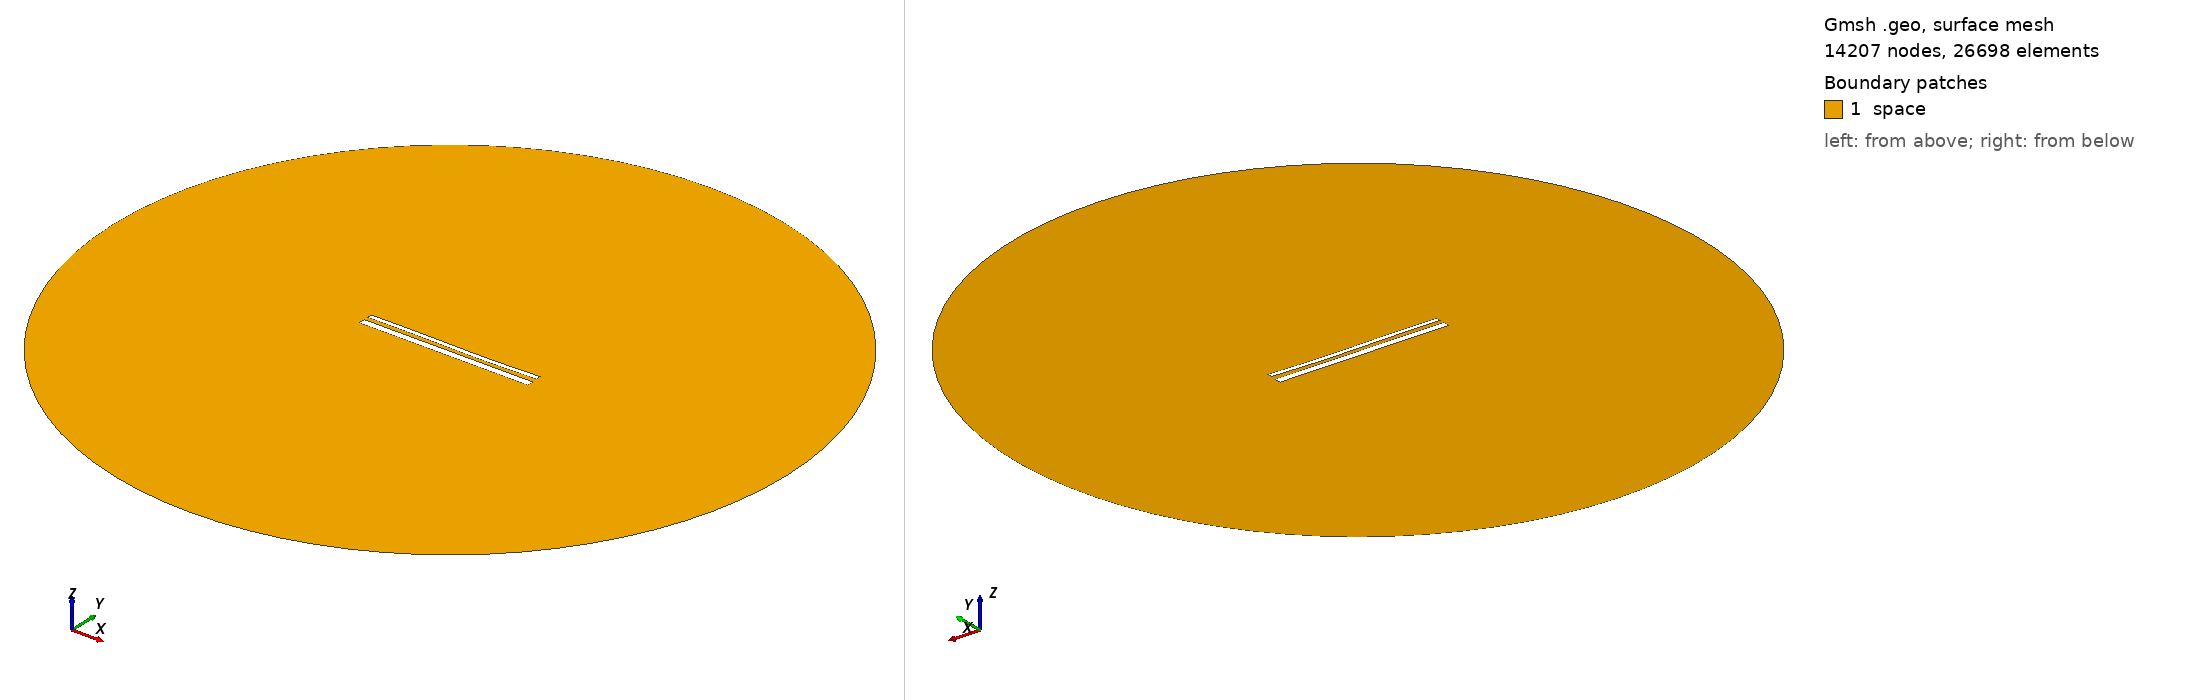

Gmsh geometry script, surface-meshed: 14207 nodes, 26698 surface elements. Boundary patches (legend numbers): 1 space. Left view from above one corner, right view from below the opposite corner. Legend entries are the model's physical surfaces. The drawing asked Gmsh for element sizes between 1% and 20% of the model's largest extent; the script's own settings can give other sizes.

=== 14648.geo (drawn) ===
//---------------------------------------
// Geometry kernel
//---------------------------------------

SetFactory("OpenCASCADE");



//---------------------------------------
// Parameters of the geometry
//---------------------------------------

// Overetch of the upper plate
overetch = 0.5;

// Distance between the plates
distance = 2.25;

// Discretization over the x axis (for the deformation)
nx = 50; 

// Length of the plate
L = 100 - overetch; 

// Number of modes
n = 4; 

// 1st mode coefficient
coeff(1) = 0.0;
beta(1) = 0.596864 * 3.1415926535 / L;

// 2nd mode coefficient
coeff(2) = -0.15;
beta(2) = 1.49418 * 3.1415926535 / L;

// 3rd mode coefficient
coeff(3) = 0.15;
beta(3) = 2.50025 * 3.1415926535 / L;

// 4th mode coefficient
coeff(4) = 0.0;
beta(4) = 3.49999 * 3.1415926535 / L;



//---------------------------------------
// Upper plate (deformed rectangle)
//---------------------------------------

// Coordiantes of the upper plate
xmin = -50;
xmax = 50 - overetch;

// Height of the upper plate
yheight = 4 - 2 * overetch;

// Indexes of the points
UpperID[] = {};
LowerID[] = {};
LeftID[] = {};
RightID[] = {};

// Point index
p = 1;

// Horizontal edges
For i In {1:nx}
    x = xmin + (i-1)*(xmax - xmin)/(nx-1);

    y_bottom = distance / 2 + overetch;
    For j In {1:n}
        C = (Cosh(beta(j)*L) + Cos(beta(j)*L)) / (Sinh(beta(j)*L) + Sin(beta(j)*L));
        y_bottom  = y_bottom + coeff(j) * (Cosh(beta(j)*(x+50)) - Cos(beta(j)*(x+50)) - C * (Sinh(beta(j)*(x+50)) - Sin(beta(j)*(x+50))));
    EndFor

    y_top = y_bottom + yheight;

    Point(p) = {x, y_top, 0, 1.0};
    UpperID[i] = p;
    p = p + 1;

    Point(p) = {x, y_bottom, 0, 1.0};
    LowerID[i] = p;
    p = p + 1;
EndFor

// Create point lists
UpperPts[] = {}; LowerPts[] = {};
For i In {1:nx}
  UpperPts[] += {UpperID[i]};
  LowerPts[] += {LowerID[i]};
EndFor

// Build splines
Spline(1) = {UpperPts[]};
Spline(2) = {LowerPts[]};
Line(3) = {LowerPts[nx-1], UpperPts[nx-1]};
Line(4) = {LowerPts[0], UpperPts[0]};

// Build the plane surface
Curve Loop(1) = {2, 3, -1, -4};
Plane Surface(1) = {1};



//---------------------------------------
// Lower plate (rectangle)
//---------------------------------------

// Vertices
Point(1001) = {-50, -1, 0, 1.0};
Point(1002) = { 50, -1, 0, 1.0};
Point(1003) = { 50,  -5, 0, 1.0};
Point(1004) = {-50,  -5, 0, 1.0};

// Edges
Line(5) = {1001, 1002};
Line(6) = {1002, 1003};
Line(7) = {1003, 1004};
Line(8) = {1004, 1001};

// Plane surface
Line Loop(2) = {5, 6, 7, 8};
Plane Surface(2) = {2}; 



//---------------------------------------
// Outer (fictious) boundary
//---------------------------------------

// Points
Point(1005) = {0, 0, 0};       // Center
Point(1006) = {200, 0, 0};     // Start point
Point(1007) = {0, 200, 0};     // 90 degrees
Point(1008) = {-200, 0, 0};    // 180 degrees
Point(1009) = {0, -200, 0};    // 270 degrees

// Circle arcs (each needs start, center, end)
Circle(9) = {1006, 1005, 1007};
Circle(10) = {1007, 1005, 1008};
Circle(11) = {1008, 1005, 1009};
Circle(12) = {1009, 1005, 1006};

// Plane surface for the entire domain
Curve Loop(3) = {9, 10, 11, 12};
Surface(3) = {3};

// Subtract the plates from the whole domain to obtain the actual domain where we want to solve the equations
BooleanDifference{ Surface{3}; Delete; }{ Surface{1}; Surface{2}; Delete; }




//---------------------------------------
// Transfinite Lines/Curves
//---------------------------------------

// Set the number of points on the boundaries
r = 7;

// Plates
Transfinite Curve {1, 2} = 50*r Using Progression 1;
Transfinite Curve {3, 4} = 2*r Using Progression 1;
Transfinite Line {5, 7} = 50*r Using Progression 1;
Transfinite Line {6, 8} = 2*r Using Progression 1;

// Outer boundary
Transfinite Line {9, 10, 11, 12} = 20 Using Progression 1;



//---------------------------------------
// Physical groups
//---------------------------------------                

// Physical curves (boundaries)
Physical Line("force_segment", 10) = {2};
Physical Line("upper_plate", 11) = {1, 3, 4};
Physical Line("lower_plate", 12) = {5, 6, 7, 8};
Physical Line("boundary", 20) = {9, 10, 11, 12};

// Physical Surfaces
Physical Surface("space", 30) = {3};



//---------------------------------------
// 6. Generate the Mesh
//---------------------------------------

// 2D mesh generation
Mesh 2;
